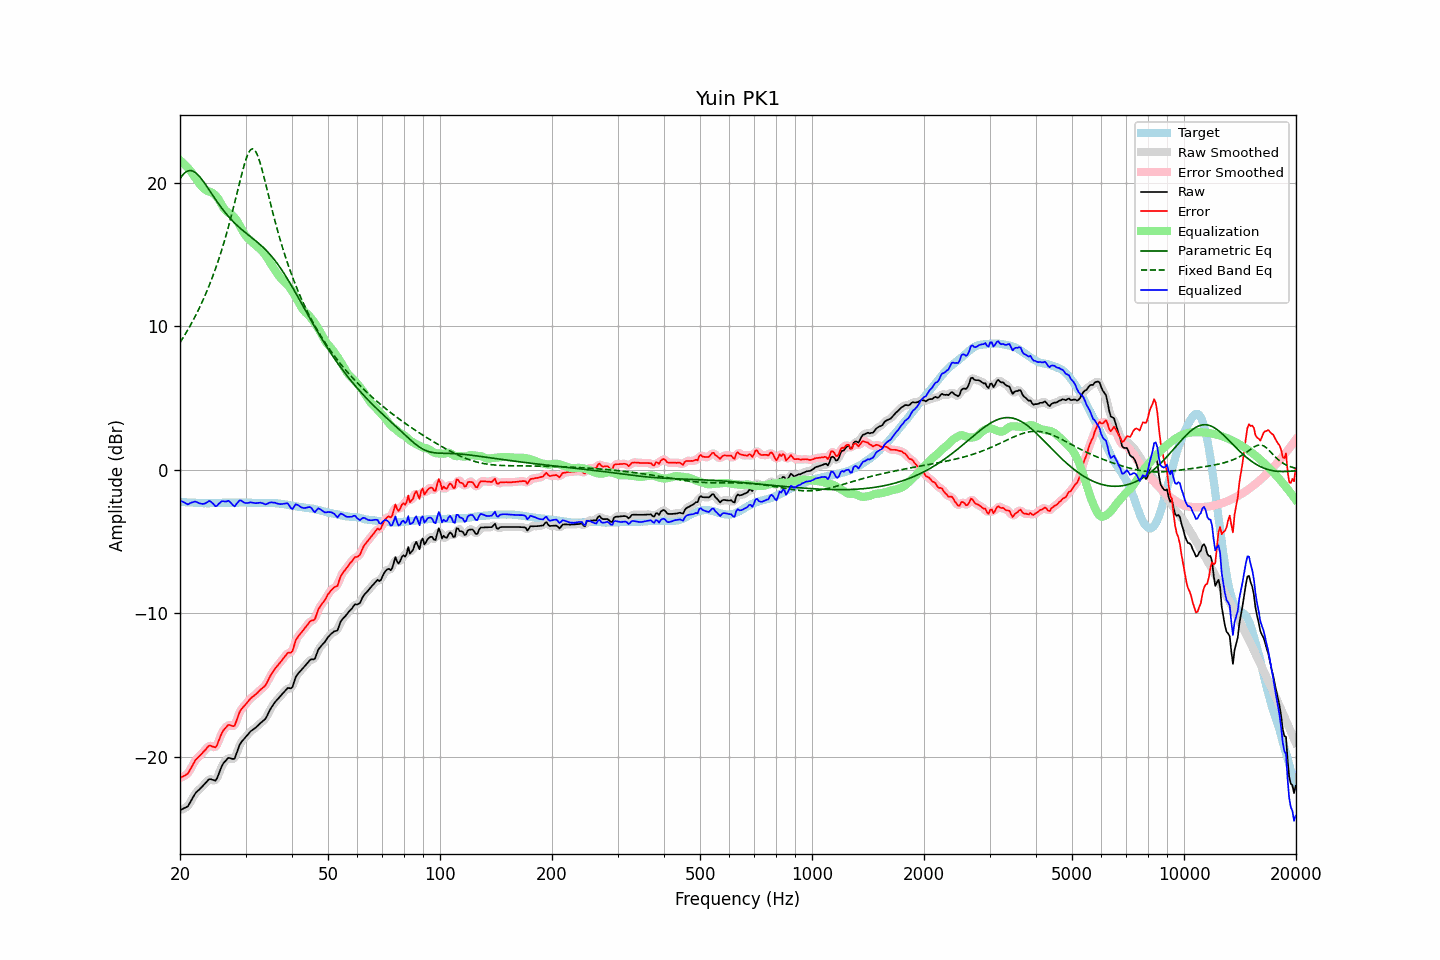

Source data for this figure (header and first rows):
frequency, raw, error, smoothed, error_smoothed, equalization, parametric_eq, fixed_band_eq, equalized_raw, equalized_smoothed, target
20.00, -23.72, -21.48, -23.70, -21.46, 21.56, 20.26, 8.86, -2.16, -2.14, -2.24
20.20, -23.66, -21.41, -23.67, -21.43, 21.46, 20.43, 9.03, -2.20, -2.21, -2.25
20.40, -23.61, -21.35, -23.63, -21.37, 21.36, 20.57, 9.21, -2.25, -2.27, -2.26
20.61, -23.55, -21.29, -23.57, -21.30, 21.25, 20.68, 9.39, -2.30, -2.32, -2.26
20.81, -23.50, -21.22, -23.50, -21.23, 21.13, 20.76, 9.58, -2.37, -2.37, -2.28
21.02, -23.43, -21.15, -23.39, -21.11, 21.01, 20.81, 9.77, -2.42, -2.38, -2.28
21.23, -23.23, -20.94, -23.24, -20.96, 20.88, 20.84, 9.97, -2.35, -2.36, -2.29
21.44, -23.04, -20.76, -23.04, -20.76, 20.75, 20.83, 10.17, -2.29, -2.30, -2.28
21.66, -22.84, -20.56, -22.83, -20.54, 20.58, 20.80, 10.38, -2.26, -2.25, -2.29
21.87, -22.64, -20.34, -22.65, -20.35, 20.41, 20.74, 10.59, -2.22, -2.24, -2.30
22.09, -22.48, -20.17, -22.49, -20.19, 20.25, 20.66, 10.81, -2.23, -2.25, -2.31
22.31, -22.38, -20.07, -22.37, -20.06, 20.09, 20.56, 11.03, -2.29, -2.28, -2.31
22.54, -22.27, -19.95, -22.26, -19.95, 19.94, 20.44, 11.26, -2.33, -2.33, -2.32
22.76, -22.16, -19.84, -22.16, -19.84, 19.80, 20.31, 11.50, -2.36, -2.36, -2.32
22.99, -22.05, -19.72, -22.05, -19.72, 19.67, 20.16, 11.74, -2.38, -2.38, -2.33
23.22, -21.93, -19.59, -21.93, -19.60, 19.56, 20.01, 11.99, -2.37, -2.37, -2.34
23.45, -21.81, -19.48, -21.80, -19.46, 19.48, 19.85, 12.25, -2.33, -2.32, -2.33
23.69, -21.68, -19.35, -21.67, -19.34, 19.42, 19.68, 12.52, -2.26, -2.25, -2.34
23.92, -21.56, -19.22, -21.59, -19.26, 19.38, 19.52, 12.79, -2.18, -2.21, -2.34
24.16, -21.55, -19.22, -21.56, -19.23, 19.34, 19.35, 13.07, -2.21, -2.22, -2.33
24.40, -21.59, -19.27, -21.59, -19.27, 19.29, 19.18, 13.36, -2.30, -2.30, -2.32
24.65, -21.62, -19.30, -21.64, -19.32, 19.21, 19.01, 13.67, -2.40, -2.42, -2.32
24.89, -21.66, -19.34, -21.61, -19.29, 19.12, 18.84, 13.98, -2.54, -2.49, -2.32
25.14, -21.51, -19.19, -21.47, -19.16, 18.99, 18.68, 14.30, -2.51, -2.48, -2.32
25.39, -21.21, -18.90, -21.23, -18.92, 18.83, 18.52, 14.63, -2.38, -2.40, -2.32
25.65, -20.93, -18.61, -20.93, -18.62, 18.65, 18.36, 14.97, -2.28, -2.29, -2.32
25.91, -20.64, -18.34, -20.67, -18.36, 18.45, 18.21, 15.33, -2.20, -2.22, -2.31
26.16, -20.45, -18.15, -20.46, -18.16, 18.26, 18.07, 15.69, -2.19, -2.21, -2.30
26.43, -20.32, -18.02, -20.30, -18.00, 18.10, 17.93, 16.07, -2.22, -2.20, -2.30
26.69, -20.20, -17.90, -20.18, -17.89, 17.99, 17.79, 16.46, -2.21, -2.19, -2.30
26.96, -20.07, -17.77, -20.11, -17.81, 17.91, 17.66, 16.87, -2.16, -2.20, -2.30
27.23, -20.08, -17.78, -20.09, -17.79, 17.85, 17.53, 17.28, -2.23, -2.24, -2.30
27.50, -20.12, -17.82, -20.13, -17.84, 17.77, 17.41, 17.71, -2.35, -2.36, -2.30
27.77, -20.15, -17.86, -20.14, -17.85, 17.68, 17.29, 18.15, -2.47, -2.46, -2.29
28.05, -20.12, -17.83, -20.04, -17.75, 17.56, 17.18, 18.60, -2.56, -2.49, -2.29
28.33, -19.81, -17.51, -19.82, -17.53, 17.41, 17.07, 19.05, -2.40, -2.41, -2.30
28.62, -19.50, -17.21, -19.51, -17.22, 17.24, 16.97, 19.51, -2.27, -2.28, -2.30
28.90, -19.19, -16.90, -19.22, -16.93, 17.05, 16.87, 19.97, -2.14, -2.17, -2.29
29.19, -18.99, -16.70, -19.00, -16.72, 16.84, 16.77, 20.41, -2.15, -2.16, -2.29
29.48, -18.86, -16.57, -18.84, -16.56, 16.63, 16.67, 20.84, -2.23, -2.21, -2.29
29.78, -18.73, -16.44, -18.72, -16.44, 16.44, 16.58, 21.25, -2.29, -2.28, -2.29
30.08, -18.60, -16.32, -18.60, -16.32, 16.28, 16.49, 21.61, -2.32, -2.32, -2.28
30.38, -18.47, -16.18, -18.47, -16.18, 16.15, 16.40, 21.91, -2.32, -2.31, -2.29
30.68, -18.34, -16.04, -18.34, -16.05, 16.04, 16.31, 22.15, -2.29, -2.29, -2.30
30.99, -18.21, -15.91, -18.22, -15.93, 15.94, 16.22, 22.30, -2.27, -2.28, -2.30
31.30, -18.13, -15.82, -18.13, -15.83, 15.84, 16.13, 22.35, -2.29, -2.29, -2.31
31.61, -18.05, -15.74, -18.05, -15.74, 15.74, 16.04, 22.31, -2.31, -2.31, -2.31
31.93, -17.97, -15.65, -17.96, -15.65, 15.64, 15.95, 22.18, -2.33, -2.33, -2.32
32.24, -17.87, -15.55, -17.87, -15.55, 15.55, 15.86, 21.96, -2.32, -2.32, -2.32
32.57, -17.76, -15.43, -17.76, -15.44, 15.46, 15.76, 21.66, -2.30, -2.31, -2.33
32.89, -17.65, -15.32, -17.65, -15.33, 15.36, 15.66, 21.31, -2.29, -2.30, -2.33
33.22, -17.56, -15.23, -17.56, -15.24, 15.24, 15.56, 20.92, -2.32, -2.32, -2.33
33.55, -17.46, -15.13, -17.47, -15.15, 15.11, 15.46, 20.49, -2.35, -2.36, -2.33
33.89, -17.37, -15.05, -17.34, -15.02, 14.95, 15.35, 20.04, -2.41, -2.39, -2.32
34.23, -17.18, -14.85, -17.17, -14.84, 14.79, 15.23, 19.59, -2.39, -2.38, -2.33
34.57, -16.95, -14.62, -16.96, -14.63, 14.62, 15.12, 19.13, -2.33, -2.34, -2.33
34.92, -16.72, -14.40, -16.74, -14.41, 14.44, 14.99, 18.67, -2.28, -2.29, -2.33
35.27, -16.53, -14.22, -16.53, -14.21, 14.26, 14.86, 18.23, -2.27, -2.27, -2.32
35.62, -16.37, -14.04, -16.36, -14.04, 14.08, 14.73, 17.79, -2.29, -2.28, -2.33
35.97, -16.20, -13.87, -16.21, -13.88, 13.91, 14.59, 17.36, -2.29, -2.30, -2.33
... 635 more rows
